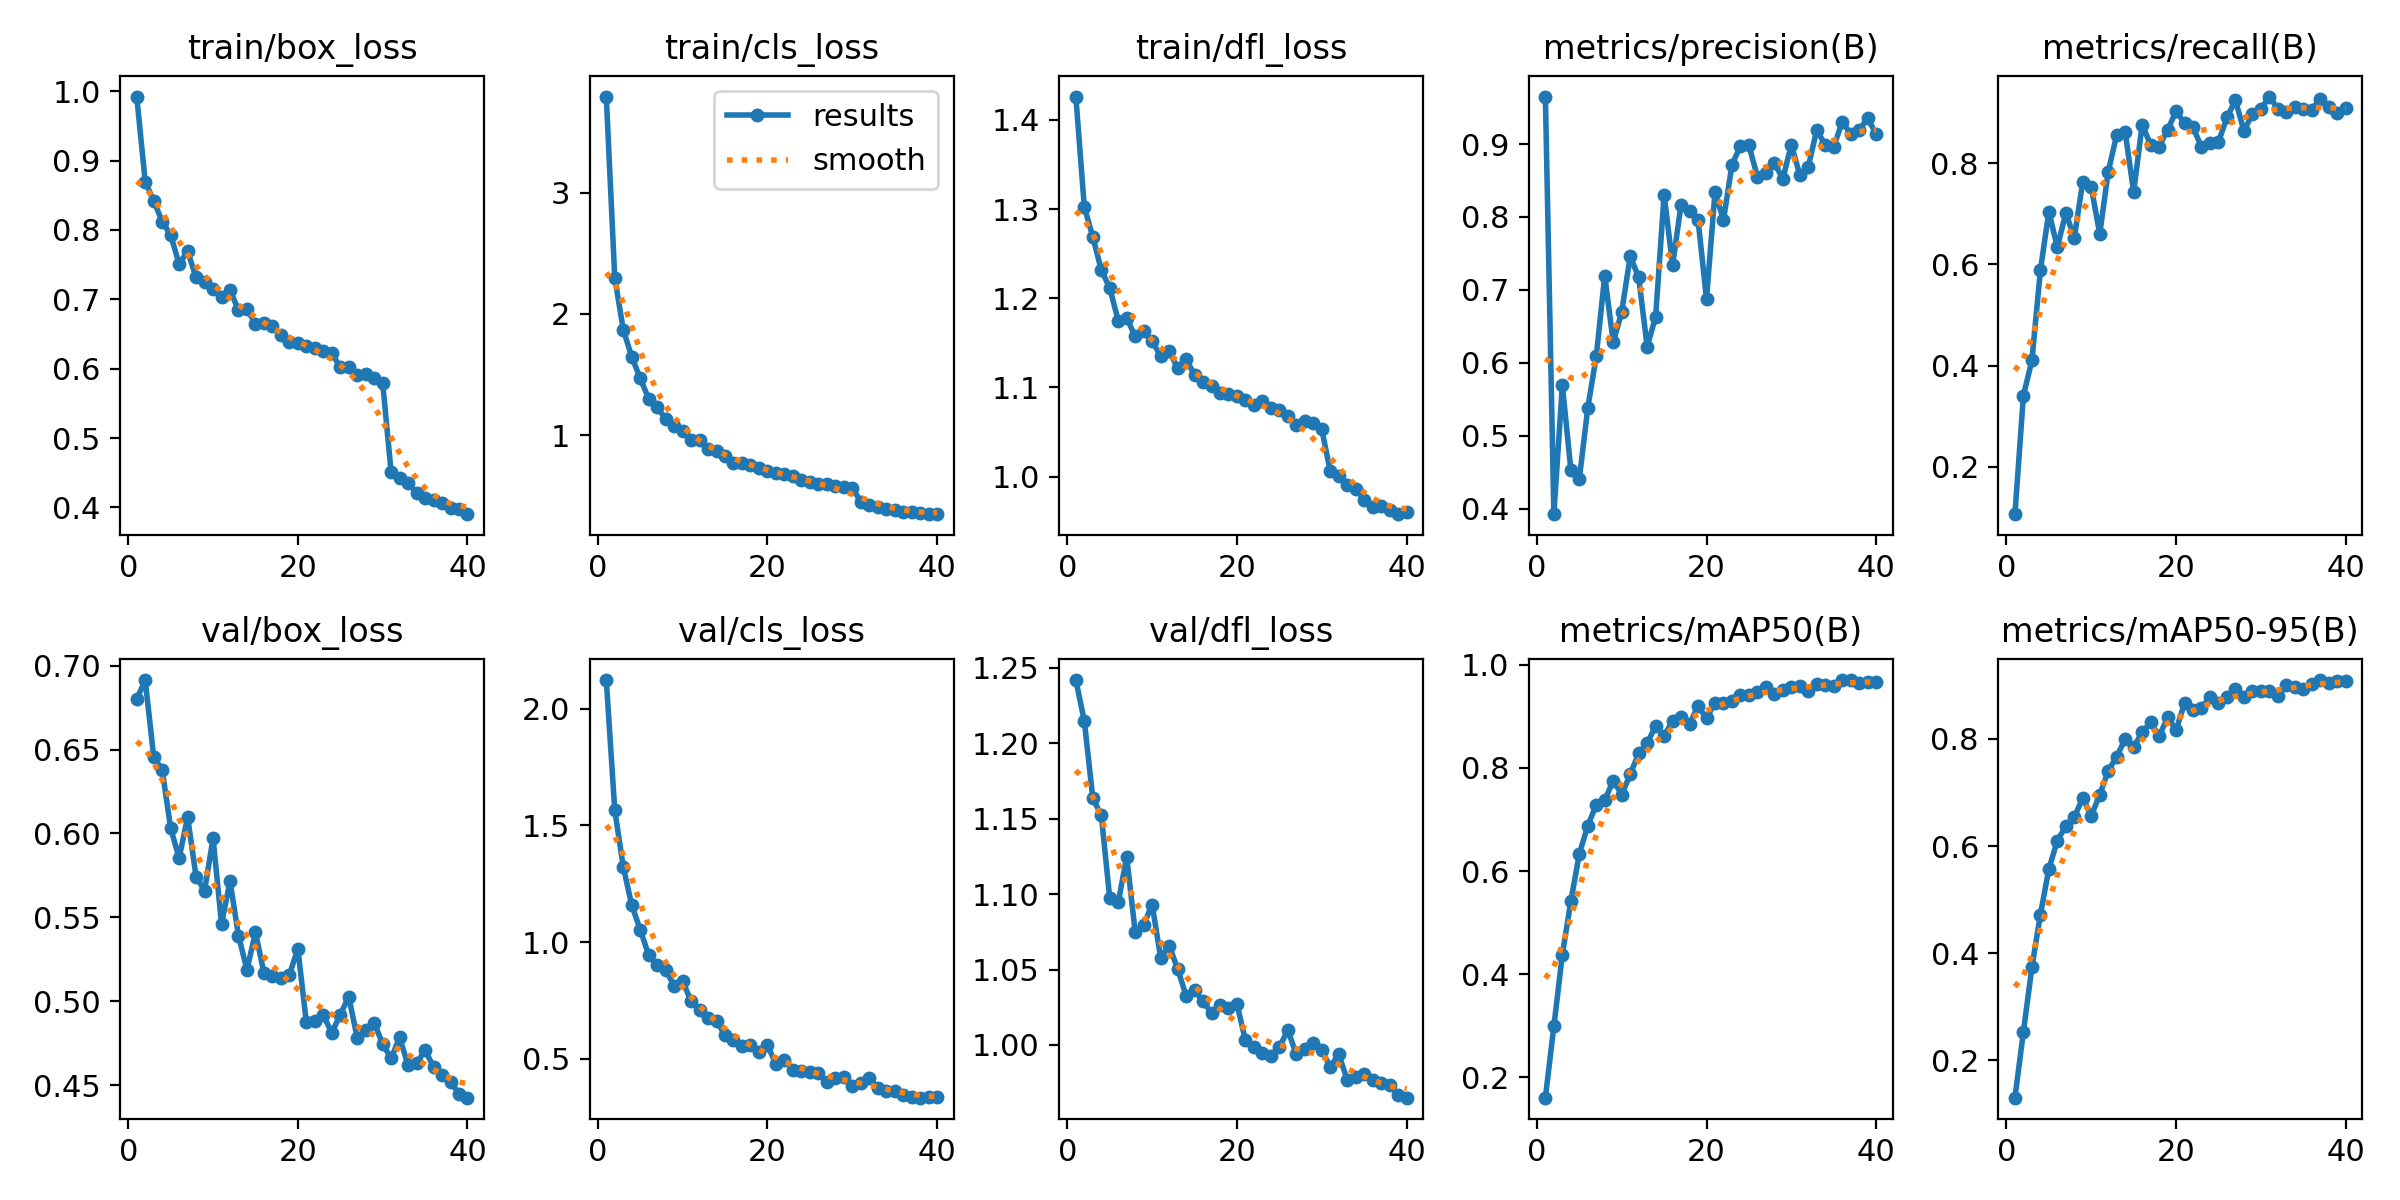

Source data for this figure (header and first rows):
epoch, time, train/box_loss, train/cls_loss, train/dfl_loss, metrics/precision(B), metrics/recall(B), metrics/mAP50(B), metrics/mAP50-95(B), val/box_loss, val/cls_loss, val/dfl_loss, lr/pg0, lr/pg1, lr/pg2
1, 16.67, 0.9922, 3.791, 1.426, 0.9651, 0.1067, 0.1607, 0.1305, 0.6801, 2.123, 1.242, 9.73099e-05, 9.73099e-05, 9.73099e-05
2, 30.86, 0.8695, 2.297, 1.302, 0.3925, 0.3409, 0.2991, 0.2534, 0.6915, 1.566, 1.215, 0.0001905, 0.0001905, 0.0001905
3, 44.7, 0.842, 1.87, 1.269, 0.5692, 0.4104, 0.4379, 0.3737, 0.6457, 1.323, 1.164, 0.0002788, 0.0002788, 0.0002788
4, 58.52, 0.812, 1.647, 1.232, 0.4537, 0.588, 0.541, 0.4719, 0.638, 1.159, 1.152, 0.0002722, 0.0002722, 0.0002722
5, 72.37, 0.7926, 1.469, 1.211, 0.4403, 0.704, 0.6332, 0.5572, 0.6031, 1.053, 1.097, 0.0002649, 0.0002649, 0.0002649
6, 86.19, 0.7509, 1.302, 1.175, 0.5383, 0.6337, 0.6873, 0.6103, 0.5853, 0.9448, 1.095, 0.0002576, 0.0002576, 0.0002576
7, 100.2, 0.7693, 1.232, 1.178, 0.609, 0.7018, 0.7288, 0.6371, 0.6098, 0.9005, 1.125, 0.0002503, 0.0002503, 0.0002503
8, 114.3, 0.7314, 1.135, 1.157, 0.7196, 0.6525, 0.737, 0.6541, 0.5741, 0.8804, 1.075, 0.0002431, 0.0002431, 0.0002431
9, 128.5, 0.7253, 1.076, 1.163, 0.6281, 0.7636, 0.7753, 0.6896, 0.5659, 0.814, 1.08, 0.0002358, 0.0002358, 0.0002358
10, 142.6, 0.7146, 1.032, 1.152, 0.6697, 0.7526, 0.7482, 0.6563, 0.5972, 0.8345, 1.093, 0.0002285, 0.0002285, 0.0002285
11, 156.8, 0.7036, 0.9607, 1.135, 0.746, 0.6602, 0.7871, 0.6957, 0.5461, 0.7468, 1.058, 0.0002212, 0.0002212, 0.0002212
12, 171, 0.7137, 0.9592, 1.141, 0.7174, 0.7829, 0.828, 0.7406, 0.5715, 0.7103, 1.066, 0.000214, 0.000214, 0.000214
13, 185.2, 0.684, 0.8872, 1.122, 0.6223, 0.8558, 0.8479, 0.7667, 0.539, 0.6746, 1.051, 0.0002067, 0.0002067, 0.0002067
14, 199.8, 0.6857, 0.8721, 1.132, 0.6632, 0.8612, 0.8808, 0.7997, 0.5187, 0.6639, 1.033, 0.0001994, 0.0001994, 0.0001994
15, 214.2, 0.6647, 0.8257, 1.114, 0.8306, 0.7429, 0.8618, 0.7845, 0.5411, 0.6011, 1.036, 0.0001921, 0.0001921, 0.0001921
16, 228.7, 0.6653, 0.7712, 1.107, 0.734, 0.8754, 0.8908, 0.8121, 0.5168, 0.5818, 1.029, 0.0001849, 0.0001849, 0.0001849
17, 243.2, 0.6612, 0.7723, 1.101, 0.8168, 0.8367, 0.8988, 0.8311, 0.5152, 0.5572, 1.021, 0.0001776, 0.0001776, 0.0001776
18, 257.5, 0.6487, 0.7533, 1.094, 0.808, 0.8326, 0.8852, 0.8049, 0.514, 0.5574, 1.027, 0.0001703, 0.0001703, 0.0001703
19, 271.9, 0.6388, 0.7293, 1.093, 0.7963, 0.8659, 0.9197, 0.84, 0.5157, 0.5291, 1.025, 0.000163, 0.000163, 0.000163
20, 286.3, 0.6372, 0.7089, 1.091, 0.6873, 0.9022, 0.896, 0.8168, 0.5312, 0.5588, 1.027, 0.0001557, 0.0001557, 0.0001557
21, 300.7, 0.633, 0.6885, 1.086, 0.8343, 0.8793, 0.9262, 0.8663, 0.4873, 0.4783, 1.003, 0.0001485, 0.0001485, 0.0001485
22, 315.1, 0.6298, 0.6805, 1.08, 0.796, 0.8713, 0.9259, 0.8545, 0.4883, 0.496, 0.9988, 0.0001412, 0.0001412, 0.0001412
23, 329.5, 0.6261, 0.6607, 1.084, 0.8712, 0.8313, 0.93, 0.8578, 0.4915, 0.4543, 0.9944, 0.0001339, 0.0001339, 0.0001339
24, 343.7, 0.622, 0.6297, 1.077, 0.8974, 0.8403, 0.9408, 0.8783, 0.4813, 0.4473, 0.9926, 0.0001266, 0.0001266, 0.0001266
25, 358.1, 0.6022, 0.6132, 1.075, 0.898, 0.8416, 0.9411, 0.8667, 0.4919, 0.443, 0.9986, 0.0001194, 0.0001194, 0.0001194
26, 372.4, 0.6026, 0.5977, 1.068, 0.8553, 0.8904, 0.9463, 0.878, 0.5027, 0.4405, 1.01, 0.0001121, 0.0001121, 0.0001121
27, 386.9, 0.5912, 0.5982, 1.058, 0.86, 0.9242, 0.9567, 0.8924, 0.4781, 0.4019, 0.9938, 0.0001048, 0.0001048, 0.0001048
28, 401.3, 0.5921, 0.5856, 1.063, 0.8744, 0.8636, 0.9436, 0.878, 0.4829, 0.4194, 0.9971, 9.75345e-05, 9.75345e-05, 9.75345e-05
29, 415.7, 0.5866, 0.5706, 1.06, 0.8522, 0.897, 0.9507, 0.8889, 0.4871, 0.4233, 1.002, 9.0258e-05, 9.0258e-05, 9.0258e-05
30, 430, 0.5797, 0.5694, 1.053, 0.8992, 0.9068, 0.957, 0.8886, 0.4744, 0.3829, 0.9964, 8.29815e-05, 8.29815e-05, 8.29815e-05
31, 445.8, 0.4505, 0.4531, 1.006, 0.8578, 0.9315, 0.9586, 0.8903, 0.4659, 0.3984, 0.9855, 7.5705e-05, 7.5705e-05, 7.5705e-05
32, 460.2, 0.4428, 0.4229, 1.001, 0.8686, 0.9075, 0.9483, 0.8795, 0.4783, 0.4162, 0.9939, 6.84285e-05, 6.84285e-05, 6.84285e-05
33, 474.6, 0.4352, 0.4073, 0.9901, 0.9195, 0.9006, 0.9619, 0.9, 0.4617, 0.3766, 0.977, 6.1152e-05, 6.1152e-05, 6.1152e-05
34, 489, 0.4215, 0.3952, 0.9863, 0.8985, 0.9101, 0.9614, 0.8971, 0.463, 0.3609, 0.9787, 5.38755e-05, 5.38755e-05, 5.38755e-05
35, 503.3, 0.4143, 0.3854, 0.9742, 0.896, 0.9073, 0.9582, 0.893, 0.4707, 0.3613, 0.9804, 4.6599e-05, 4.6599e-05, 4.6599e-05
36, 517.6, 0.4101, 0.371, 0.9662, 0.9305, 0.9059, 0.9701, 0.9031, 0.4608, 0.3461, 0.9767, 3.93225e-05, 3.93225e-05, 3.93225e-05
37, 532.1, 0.407, 0.3669, 0.9672, 0.914, 0.9267, 0.9699, 0.9098, 0.456, 0.3365, 0.9745, 3.2046e-05, 3.2046e-05, 3.2046e-05
38, 546.4, 0.3986, 0.3595, 0.9627, 0.9191, 0.9116, 0.9651, 0.9045, 0.452, 0.3338, 0.9737, 2.47695e-05, 2.47695e-05, 2.47695e-05
39, 560.9, 0.3976, 0.3531, 0.9579, 0.9351, 0.8987, 0.9667, 0.9078, 0.4448, 0.335, 0.9669, 1.7493e-05, 1.7493e-05, 1.7493e-05
40, 575.3, 0.3903, 0.35, 0.9598, 0.914, 0.9079, 0.967, 0.9081, 0.4425, 0.3346, 0.9651, 1.02165e-05, 1.02165e-05, 1.02165e-05
